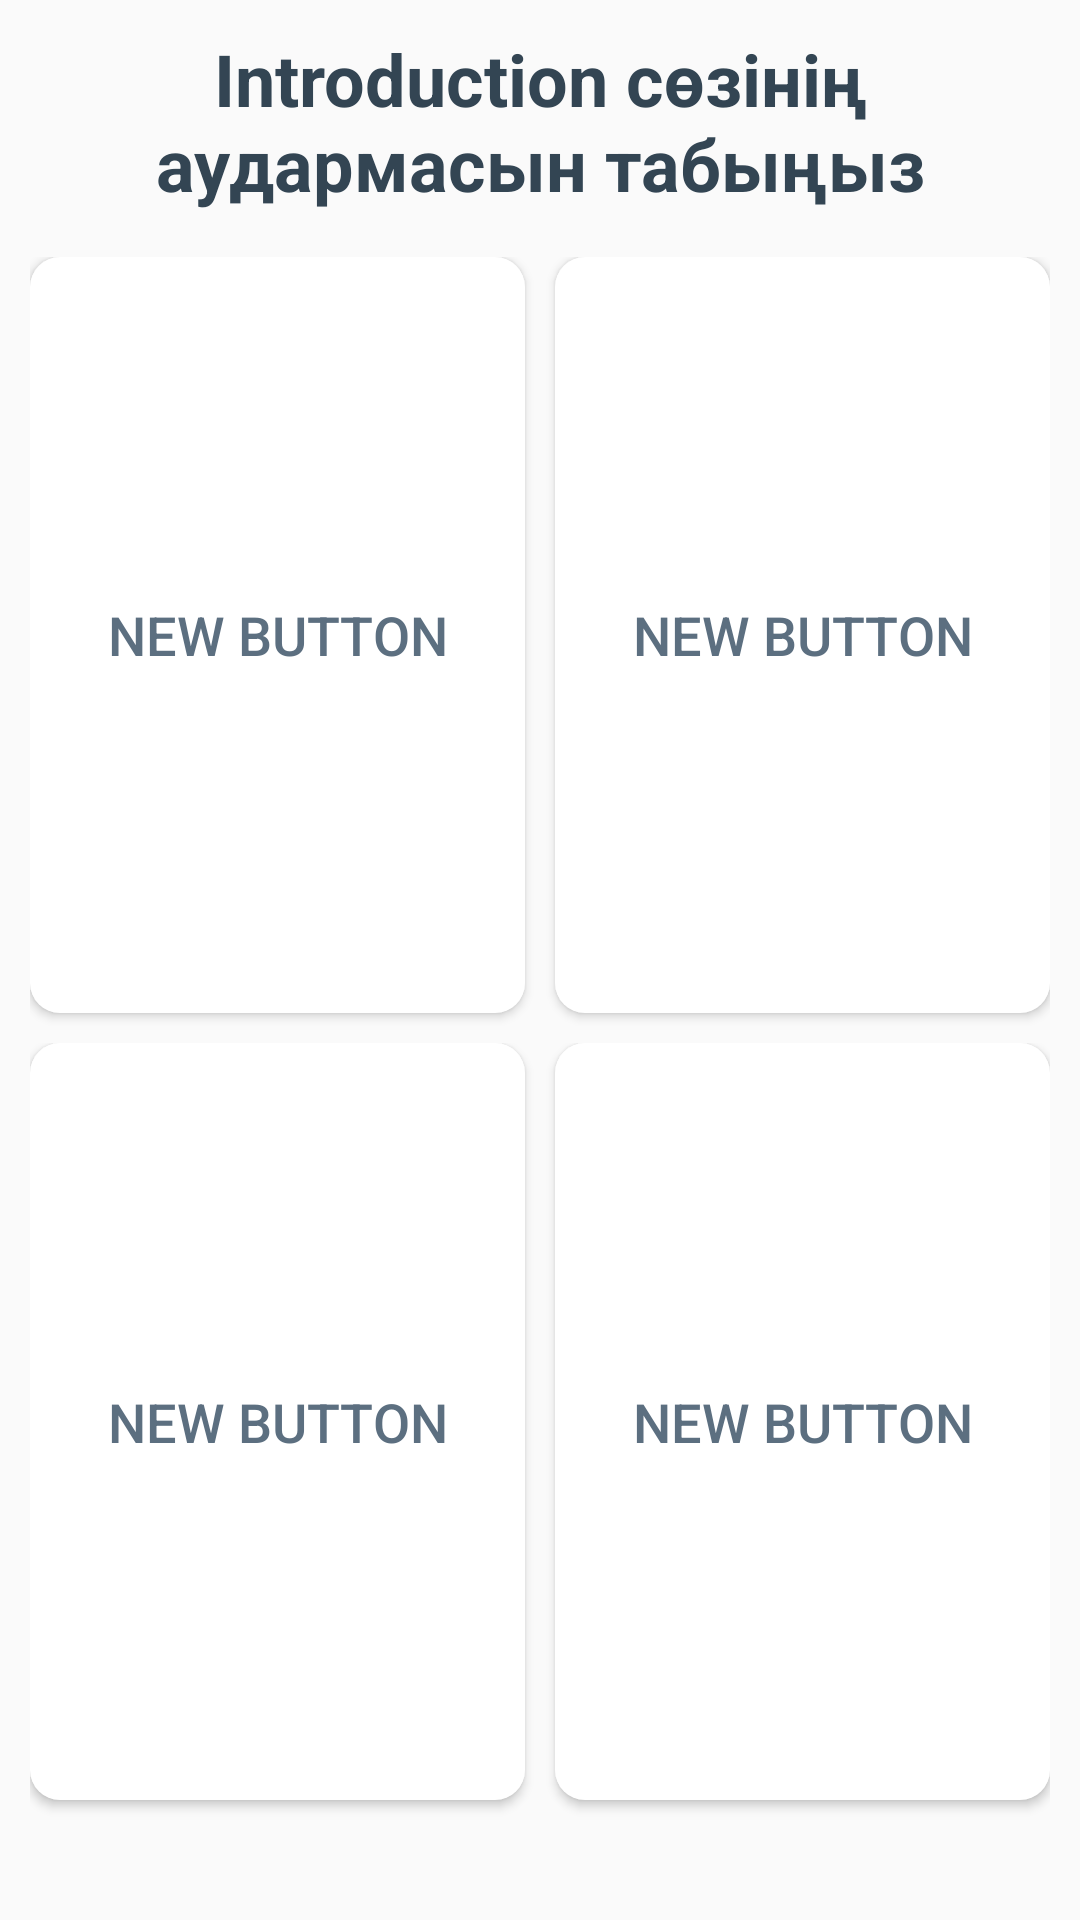

The Android layout XML behind this screen, and the referenced resources:
<!-- AndroidManifest.xml: application theme AppTheme -->
<!-- res/layout/fragment_testing_item.xml -->
<?xml version="1.0" encoding="utf-8"?>
<RelativeLayout xmlns:android="http://schemas.android.com/apk/res/android"
    android:layout_width="match_parent"
    android:layout_height="match_parent"
    android:orientation="vertical">

    <TextView
        android:id="@+id/tv_question"
        android:layout_width="wrap_content"
        android:layout_height="wrap_content"
        android:layout_below="@id/button_close"
        android:layout_marginLeft="16dp"
        android:layout_marginRight="16dp"
        android:layout_marginTop="10dp"
        android:text="@string/example_question"
        android:textColor="#334553"
        android:textSize="24sp"
        android:gravity="center_horizontal"
        android:textStyle="bold" />

    <TableLayout
        android:id="@+id/answers"
        android:layout_width="match_parent"
        android:layout_height="match_parent"
        android:layout_below="@id/tv_question"
        android:layout_marginBottom="20dp"
        android:layout_marginLeft="10dp"
        android:layout_marginRight="10dp"
        android:layout_marginTop="10dp"
        android:columnCount="2"
        android:paddingBottom="10dp"
        android:rowCount="2"
        android:stretchColumns="*">

        <TableRow
            android:layout_width="match_parent"
            android:layout_weight="1"
            android:weightSum="2"
            android:layout_marginTop="5dp">

            <Button
                android:id="@+id/button"
                android:layout_width="wrap_content"
                android:layout_height="match_parent"
                android:layout_weight="1"
                android:layout_column="0"
                android:background="@drawable/background_item"
                android:gravity="center"
                android:text="New Button"
                android:textColor="#5C6F80"
                android:textSize="18sp"
                android:layout_marginRight="5dp"
                android:layout_marginBottom="5dp" />

            <Button
                android:id="@+id/button2"
                android:layout_width="wrap_content"
                android:layout_height="match_parent"
                android:layout_column="1"
                android:background="@drawable/background_item"
                android:layout_weight="1"
                android:gravity="center"
                android:text="New Button"
                android:textColor="#5C6F80"
                android:textSize="18sp"
                android:layout_marginLeft="5dp"
                android:layout_marginBottom="5dp" />
        </TableRow>

        <TableRow
            android:layout_width="match_parent"
            android:layout_weight="1"
            android:weightSum="2"
            android:layout_marginTop="5dp">

            <Button
                android:id="@+id/button3"
                android:layout_width="wrap_content"
                android:layout_height="match_parent"
                android:layout_column="0"
                android:layout_weight="1"
                android:background="@drawable/background_item"
                android:gravity="center"
                android:text="New Button"
                android:textColor="#5C6F80"
                android:textSize="18sp"
                android:layout_marginRight="5dp"
                android:layout_marginBottom="10dp" />

            <Button
                android:id="@+id/button4"
                android:layout_width="wrap_content"
                android:layout_height="match_parent"
                android:layout_column="1"
                android:background="@drawable/background_item"
                android:layout_weight="1"
                android:gravity="center"
                android:text="New Button"
                android:textColor="#5C6F80"
                android:textSize="18sp"
                android:layout_marginLeft="5dp"
                android:layout_marginBottom="10dp" />
        </TableRow>

    </TableLayout>

</RelativeLayout>
<!-- resources referenced by this layout -->
<resources>
  <!-- drawable background_item (drawable) -->
  <?xml version="1.0" encoding="UTF-8"?>
  <shape xmlns:android="http://schemas.android.com/apk/res/android">
      <solid android:color="@android:color/white" />
      <corners android:radius="10dp"/>
  </shape>
  <string name="example_question">Introduction сөзінің аудармасын табыңыз</string>
  <style name="AppTheme" parent="Theme.AppCompat.Light.NoActionBar">
          <item name="android:windowLightStatusBar">true</item>
          <item name="colorPrimary">@color/colorPrimary</item>
          <item name="colorPrimaryDark">@color/colorPrimaryDark</item>
          <item name="colorAccent">@color/colorAccent</item>
      </style>
  <color name="colorPrimary">#3F51B5</color>
  <color name="colorPrimaryDark">#EEEEEE</color>
  <color name="colorAccent">#FF4081</color>
</resources>
